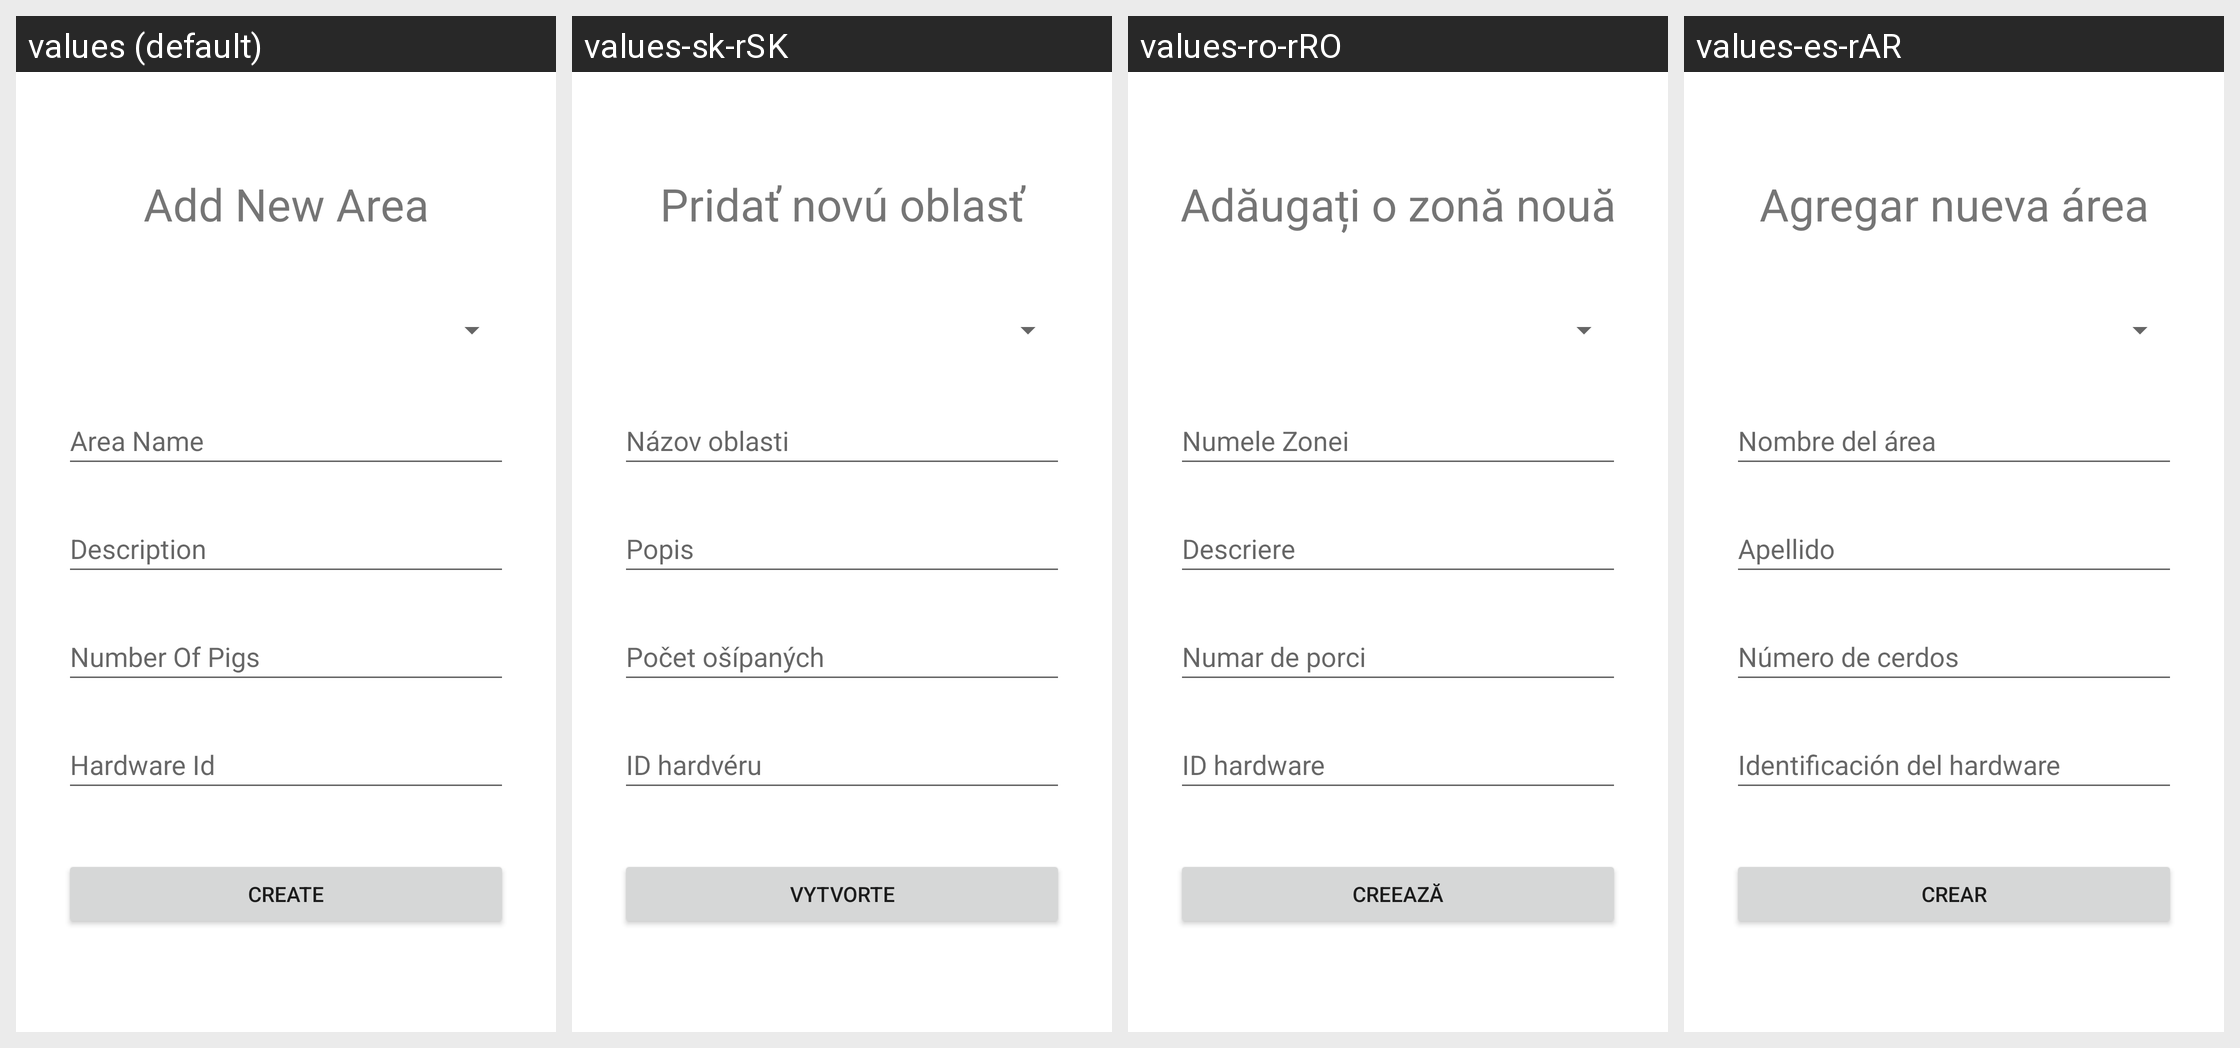

This grid shows one Android layout under several languages. Give, for every string resource on the screen, its name, the default text and each shown locale's text.
Android screen res/layout/fragment_add_area.xml rendered under 4 locales, left to right: values (default), values-sk-rSK, values-ro-rRO, values-es-rAR. Device: Nexus 5 (rendered at 1080×1920; each locale shown at half size, 540×960, under a caption strip naming it); theme Theme.Farmerama.
Other locales in the repository, not shown: values-bg-rBG, values-da-rDK, values-es-rES.
Strings drawn on this screen, with the default value and each locale's value (text and hints the layout hard-codes, and strings that could not be matched under every locale, appear in the picture but are not listed):

add_area
  values: Add New Area
  values-sk-rSK: Pridať novú oblasť
  values-ro-rRO: Adăugați o zonă nouă
  values-es-rAR: Agregar nueva área

area_name
  values: Area Name
  values-sk-rSK: Názov oblasti
  values-ro-rRO: Numele Zonei
  values-es-rAR: Nombre del área

description
  values: Description
  values-sk-rSK: Popis
  values-ro-rRO: Descriere
  values-es-rAR: Apellido

noPigs
  values: Number Of Pigs
  values-sk-rSK: Počet ošípaných
  values-ro-rRO: Numar de porci
  values-es-rAR: Número de cerdos

hardwareId
  values: Hardware Id
  values-sk-rSK: ID hardvéru
  values-ro-rRO: ID hardware
  values-es-rAR: Identificación del hardware

create
  values: Create
  values-sk-rSK: Vytvorte
  values-ro-rRO: Creează
  values-es-rAR: Crear
